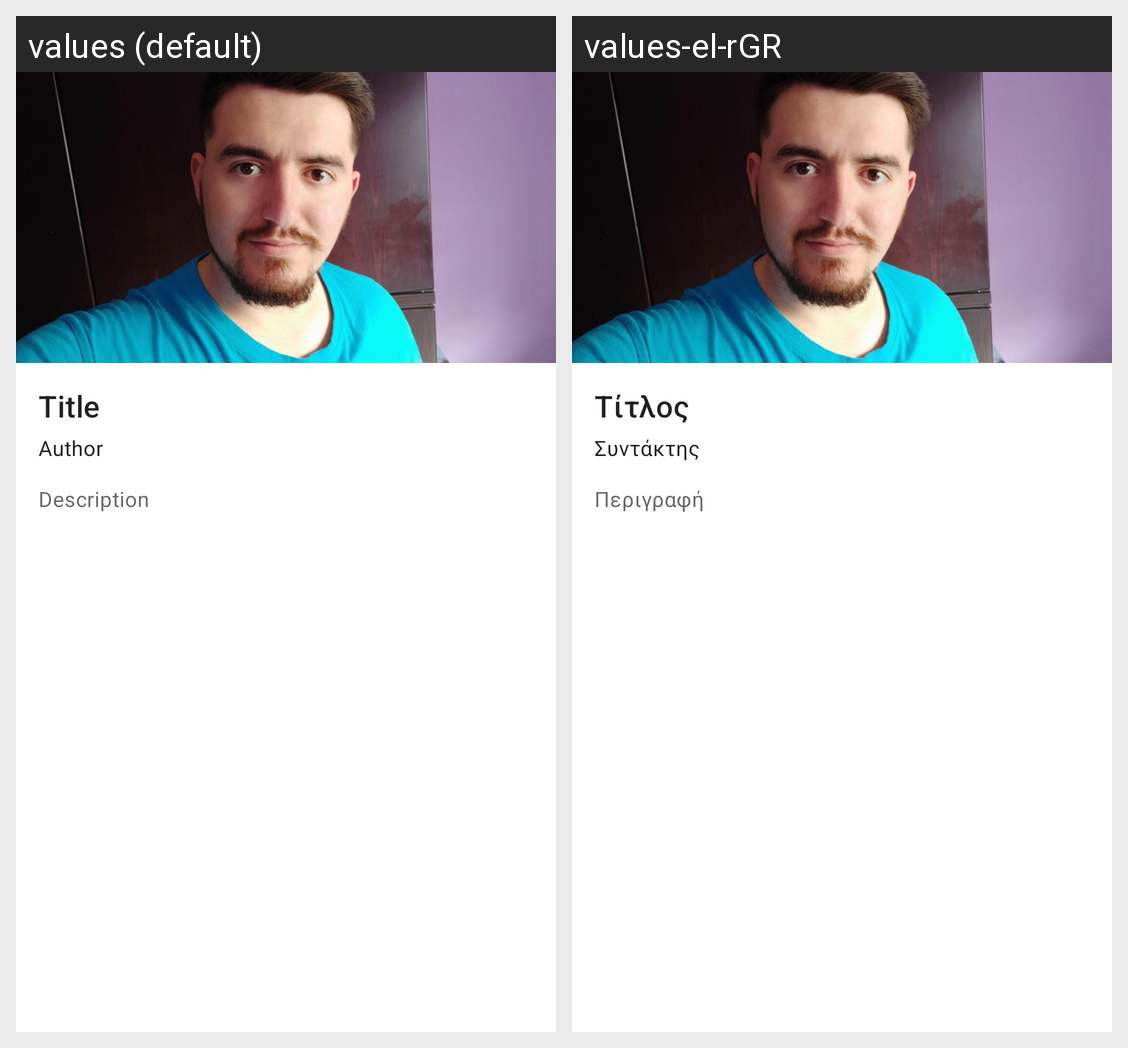

The same Android screen rendered under two of its app's locales, left to right. List the strings drawn on it with the default value and each locale's translation.
Android screen res/layout/open_verify_card_post.xml rendered under 2 locales, left to right: values (default), values-el-rGR. Device: Nexus 5 (rendered at 1080×1920; each locale shown at half size, 540×960, under a caption strip naming it); theme Theme.SalonikaNews.
Strings drawn on this screen, with the default value and each locale's value (text and hints the layout hard-codes, and strings that could not be matched under every locale, appear in the picture but are not listed):

title
  values: Title
  values-el-rGR: Τίτλος

author
  values: Author
  values-el-rGR: Συντάκτης

description
  values: Description
  values-el-rGR: Περιγραφή
